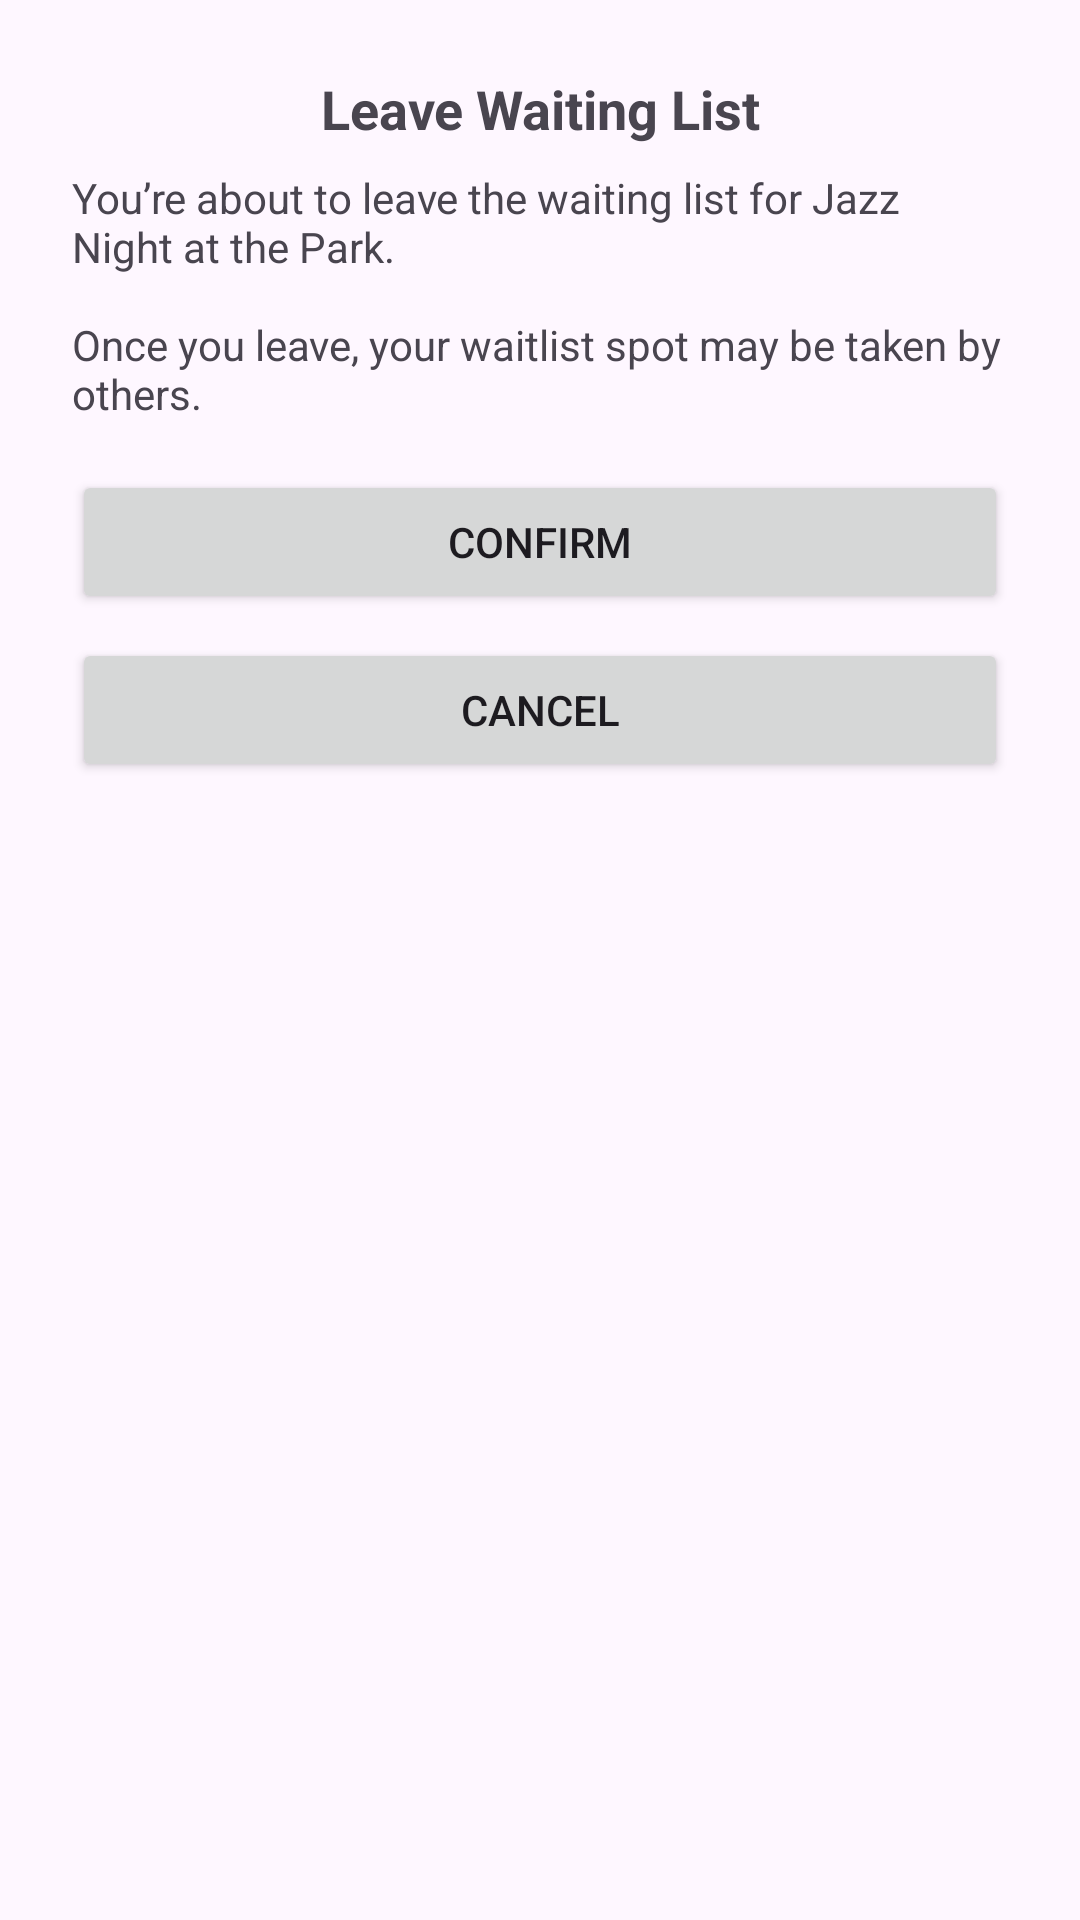

The Android layout XML behind this screen, and the referenced resources:
<!-- AndroidManifest.xml: application theme Theme.EventLotteryApp -->
<!-- res/layout/fragment_leave_confirmation.xml -->
<?xml version="1.0" encoding="utf-8"?>
<ScrollView xmlns:android="http://schemas.android.com/apk/res/android"
    android:layout_width="match_parent"
    android:layout_height="wrap_content">

    <LinearLayout
        android:orientation="vertical"
        android:padding="24dp"
        android:layout_width="match_parent"
        android:layout_height="wrap_content">

        <TextView
            android:id="@+id/join_confirm_title"
            android:layout_width="match_parent"
            android:layout_height="wrap_content"
            android:gravity="center"
            android:text="@string/leave_confirmation_title"
            android:textSize="18sp"
            android:textStyle="bold" />

        <TextView
            android:id="@+id/join_confirm_message"
            android:text="@string/leave_confirmation_message"
            android:layout_marginTop="8dp"
            android:layout_width="match_parent"
            android:layout_height="wrap_content" />

        <Button
            android:id="@+id/confirm_join_button"
            android:text="@string/confirm_button"
            android:layout_marginTop="16dp"
            android:layout_width="match_parent"
            android:layout_height="wrap_content" />

        <Button
            android:id="@+id/cancel_join_button"
            android:text="@string/cancel_button"
            android:layout_marginTop="8dp"
            android:layout_width="match_parent"
            android:layout_height="wrap_content" />

    </LinearLayout>
</ScrollView>
<!-- resources referenced by this layout -->
<resources>
  <string name="cancel_button">Cancel</string>
  <string name="confirm_button">Confirm</string>
  <string name="leave_confirmation_message">
          "You’re about to leave the waiting list for Jazz Night at the Park."
          "\n\n""Once you leave, your waitlist spot may be taken by others."</string>
  <string name="leave_confirmation_title">Leave Waiting List</string>
  <style name="Theme.EventLotteryApp" parent="Base.Theme.EventLotteryApp" />
  <style name="Base.Theme.EventLotteryApp" parent="Theme.Material3.DayNight.NoActionBar">
          
          <item name="colorPrimary">@color/selected_tab_color</item>
  
          
          <item name="colorOnPrimary">@color/white</item>
          <item name="colorOnSurfaceVariant">@color/unselected_tab_color</item>
  
          
          <item name="android:navigationBarColor">@color/white</item>
          <item name="android:windowLightNavigationBar">true</item>
  
      </style>
  <color name="selected_tab_color">#4E3CDB</color>
  <color name="white">#FFFFFFFF</color>
  <color name="unselected_tab_color">#888888</color>
</resources>
